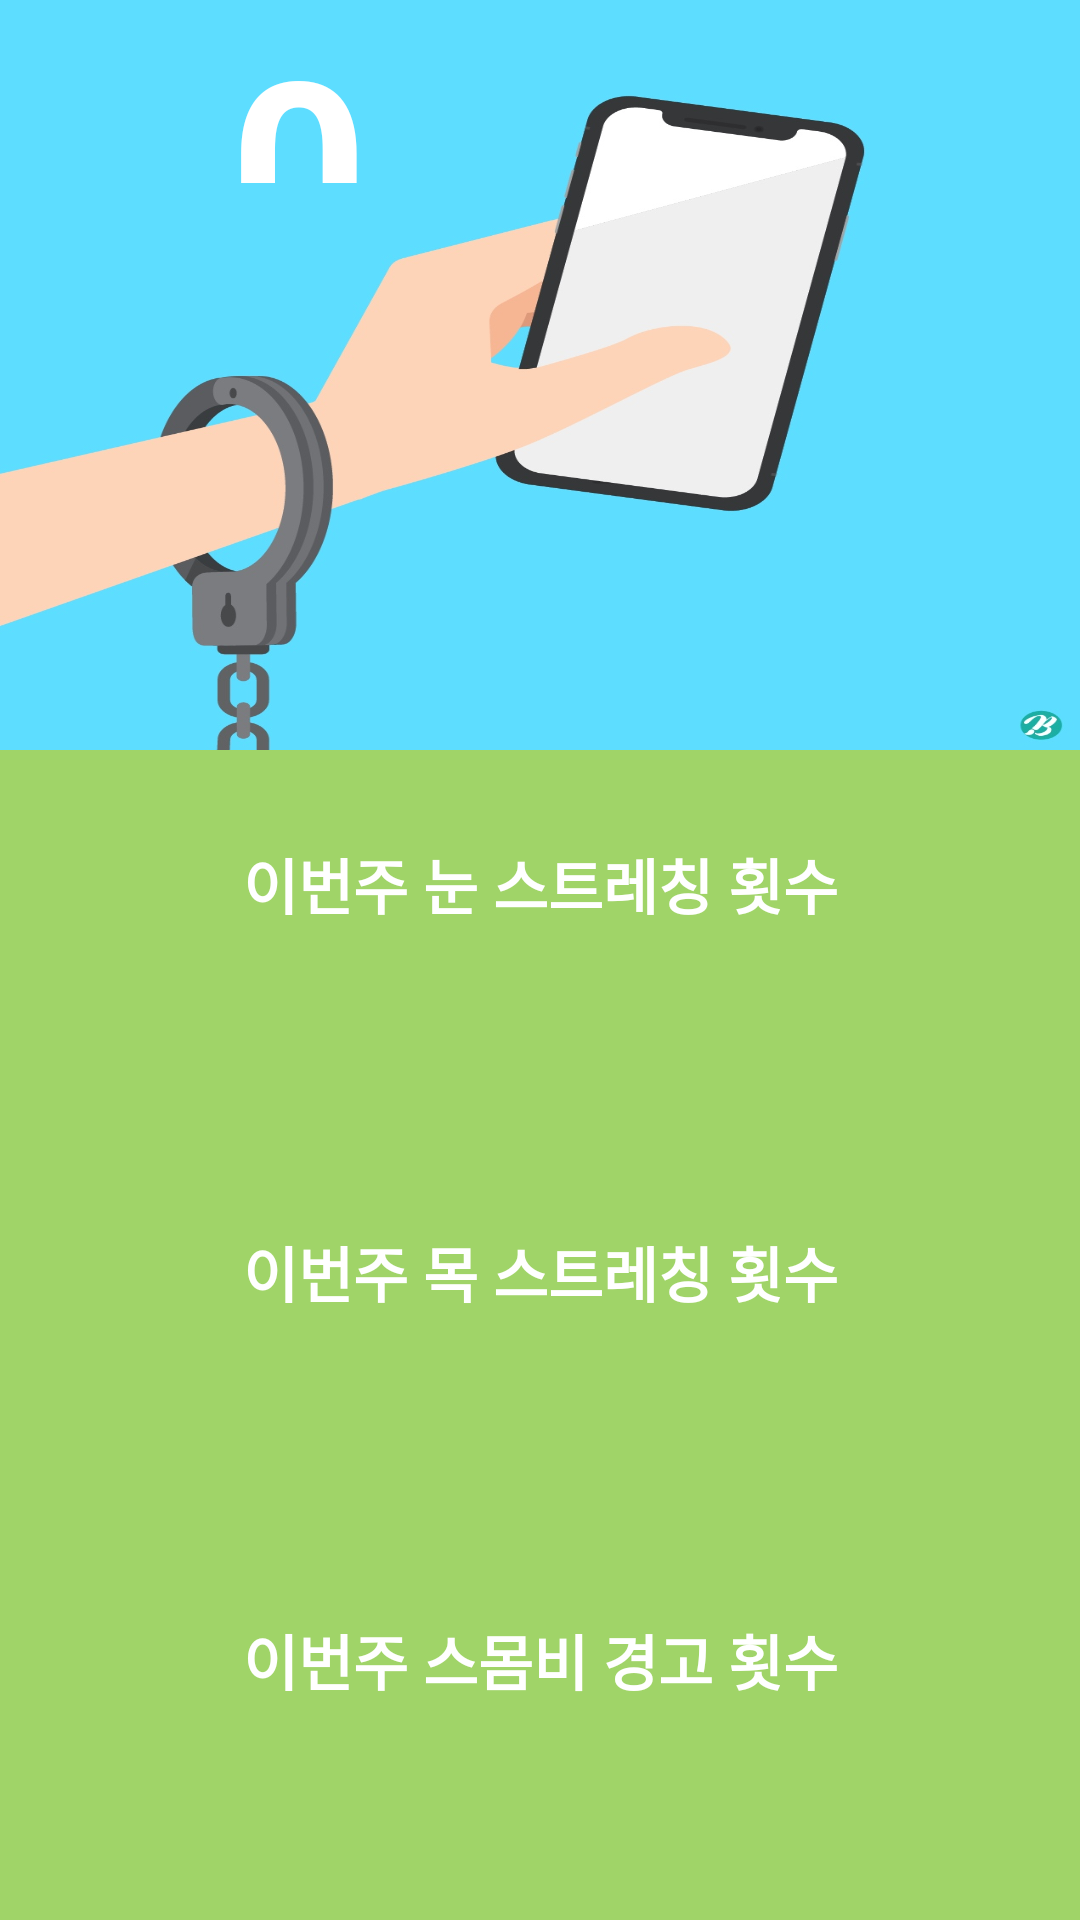

Produce the Android XML layout that renders to this screen, including the resource entries it uses.
<!-- AndroidManifest.xml: application theme Theme.GoogleSolutionChallenge2023 -->
<!-- res/layout/fragment_main.xml -->
<?xml version="1.0" encoding="utf-8"?>
<androidx.constraintlayout.widget.ConstraintLayout xmlns:android="http://schemas.android.com/apk/res/android"
    xmlns:tools="http://schemas.android.com/tools"
    android:layout_width="match_parent"
    android:layout_height="match_parent"
    xmlns:app="http://schemas.android.com/apk/res-auto"
    tools:context=".MainFragment">
    <ImageView
        android:id="@+id/mainImage"
        android:background="@drawable/mainimage"
        app:layout_constraintTop_toTopOf="parent"
        app:layout_constraintStart_toStartOf="parent"
        app:layout_constraintEnd_toEndOf="parent"
        android:layout_width="match_parent"
        android:layout_height="250dp"
        android:scaleType="centerInside"/>

    <TextView
        android:id="@+id/eyeStrechingCountTitle"
        android:layout_width="wrap_content"
        android:layout_height="wrap_content"
        android:layout_marginTop="30dp"
        android:text="이번주 눈 스트레칭 횟수"
        android:textSize="20sp"
        android:textStyle="bold"
        app:layout_constraintTop_toBottomOf="@+id/mainImage"
        app:layout_constraintStart_toStartOf="parent"
        app:layout_constraintEnd_toEndOf="parent"/>


    <TextView
        android:id="@+id/eyes_count"
        android:layout_width="206dp"
        android:layout_height="61dp"
        android:text="0"
        android:textSize="80sp"
        android:textStyle="bold"
        app:layout_constraintEnd_toEndOf="parent"
        app:layout_constraintHorizontal_bias="0.497"
        app:layout_constraintStart_toStartOf="parent"
        tools:layout_editor_absoluteY="324dp" />

    <TextView
        android:id="@+id/neckStrechingCountTitle"
        android:layout_width="wrap_content"
        android:layout_height="wrap_content"
        android:text="이번주 목 스트레칭 횟수"
        android:textSize="20sp"
        android:textStyle="bold"
        app:layout_constraintTop_toBottomOf="@+id/eyeStrechingCountTitle"
        app:layout_constraintStart_toStartOf="parent"
        app:layout_constraintEnd_toEndOf="parent"
        android:layout_marginTop="100dp"/>

    <TextView
        android:id="@+id/AlarmCountTitle"
        android:layout_width="wrap_content"
        android:layout_height="wrap_content"
        android:text="이번주 스몸비 경고 횟수"
        android:textSize="20sp"
        android:textStyle="bold"
        android:layout_marginTop="100dp"
        app:layout_constraintTop_toBottomOf="@+id/neckStrechingCountTitle"
        app:layout_constraintStart_toStartOf="parent"
        app:layout_constraintEnd_toEndOf="parent"/>
</androidx.constraintlayout.widget.ConstraintLayout>
<!-- resources referenced by this layout -->
<resources>
  <!-- drawable mainimage: jpeg bitmap (drawable, 88008 bytes) -->
  <style name="Theme.GoogleSolutionChallenge2023" parent="Theme.AppCompat.Light.NoActionBar">
          
          <item name="colorPrimary">@color/black</item>
          <item name="colorPrimaryVariant">@color/purple_700</item>
          <item name="colorOnPrimary">@color/white</item>
          
          <item name="colorSecondary">@color/teal_200</item>
          <item name="colorSecondaryVariant">@color/teal_700</item>
          <item name="colorOnSecondary">@color/black</item>
          <item name="android:windowBackground">@color/green</item>
          <item name="android:textColorPrimary">@color/white</item>
          
          <item name="android:statusBarColor">?attr/colorPrimaryVariant</item>
          
  
          <item name="android:textViewStyle">@style/customTextViewFontStyle</item>
          <item name="android:buttonStyle">@style/customButtonFontStyle</item>
          <item name="android:editTextStyle">@style/customEditTextFontStyle</item>
          <item name="android:radioButtonStyle">@style/customRadioButtonFontStyle</item>
          <item name="android:checkboxStyle">@style/customCheckboxFontStyle</item>
      </style>
  <color name="black">#FF000000</color>
  <color name="purple_700">#FF3700B3</color>
  <color name="white">#FFFFFFFF</color>
  <color name="teal_200">#FF03DAC5</color>
  <color name="teal_700">#FF018786</color>
  <color name="green">#A0D468</color>
</resources>
